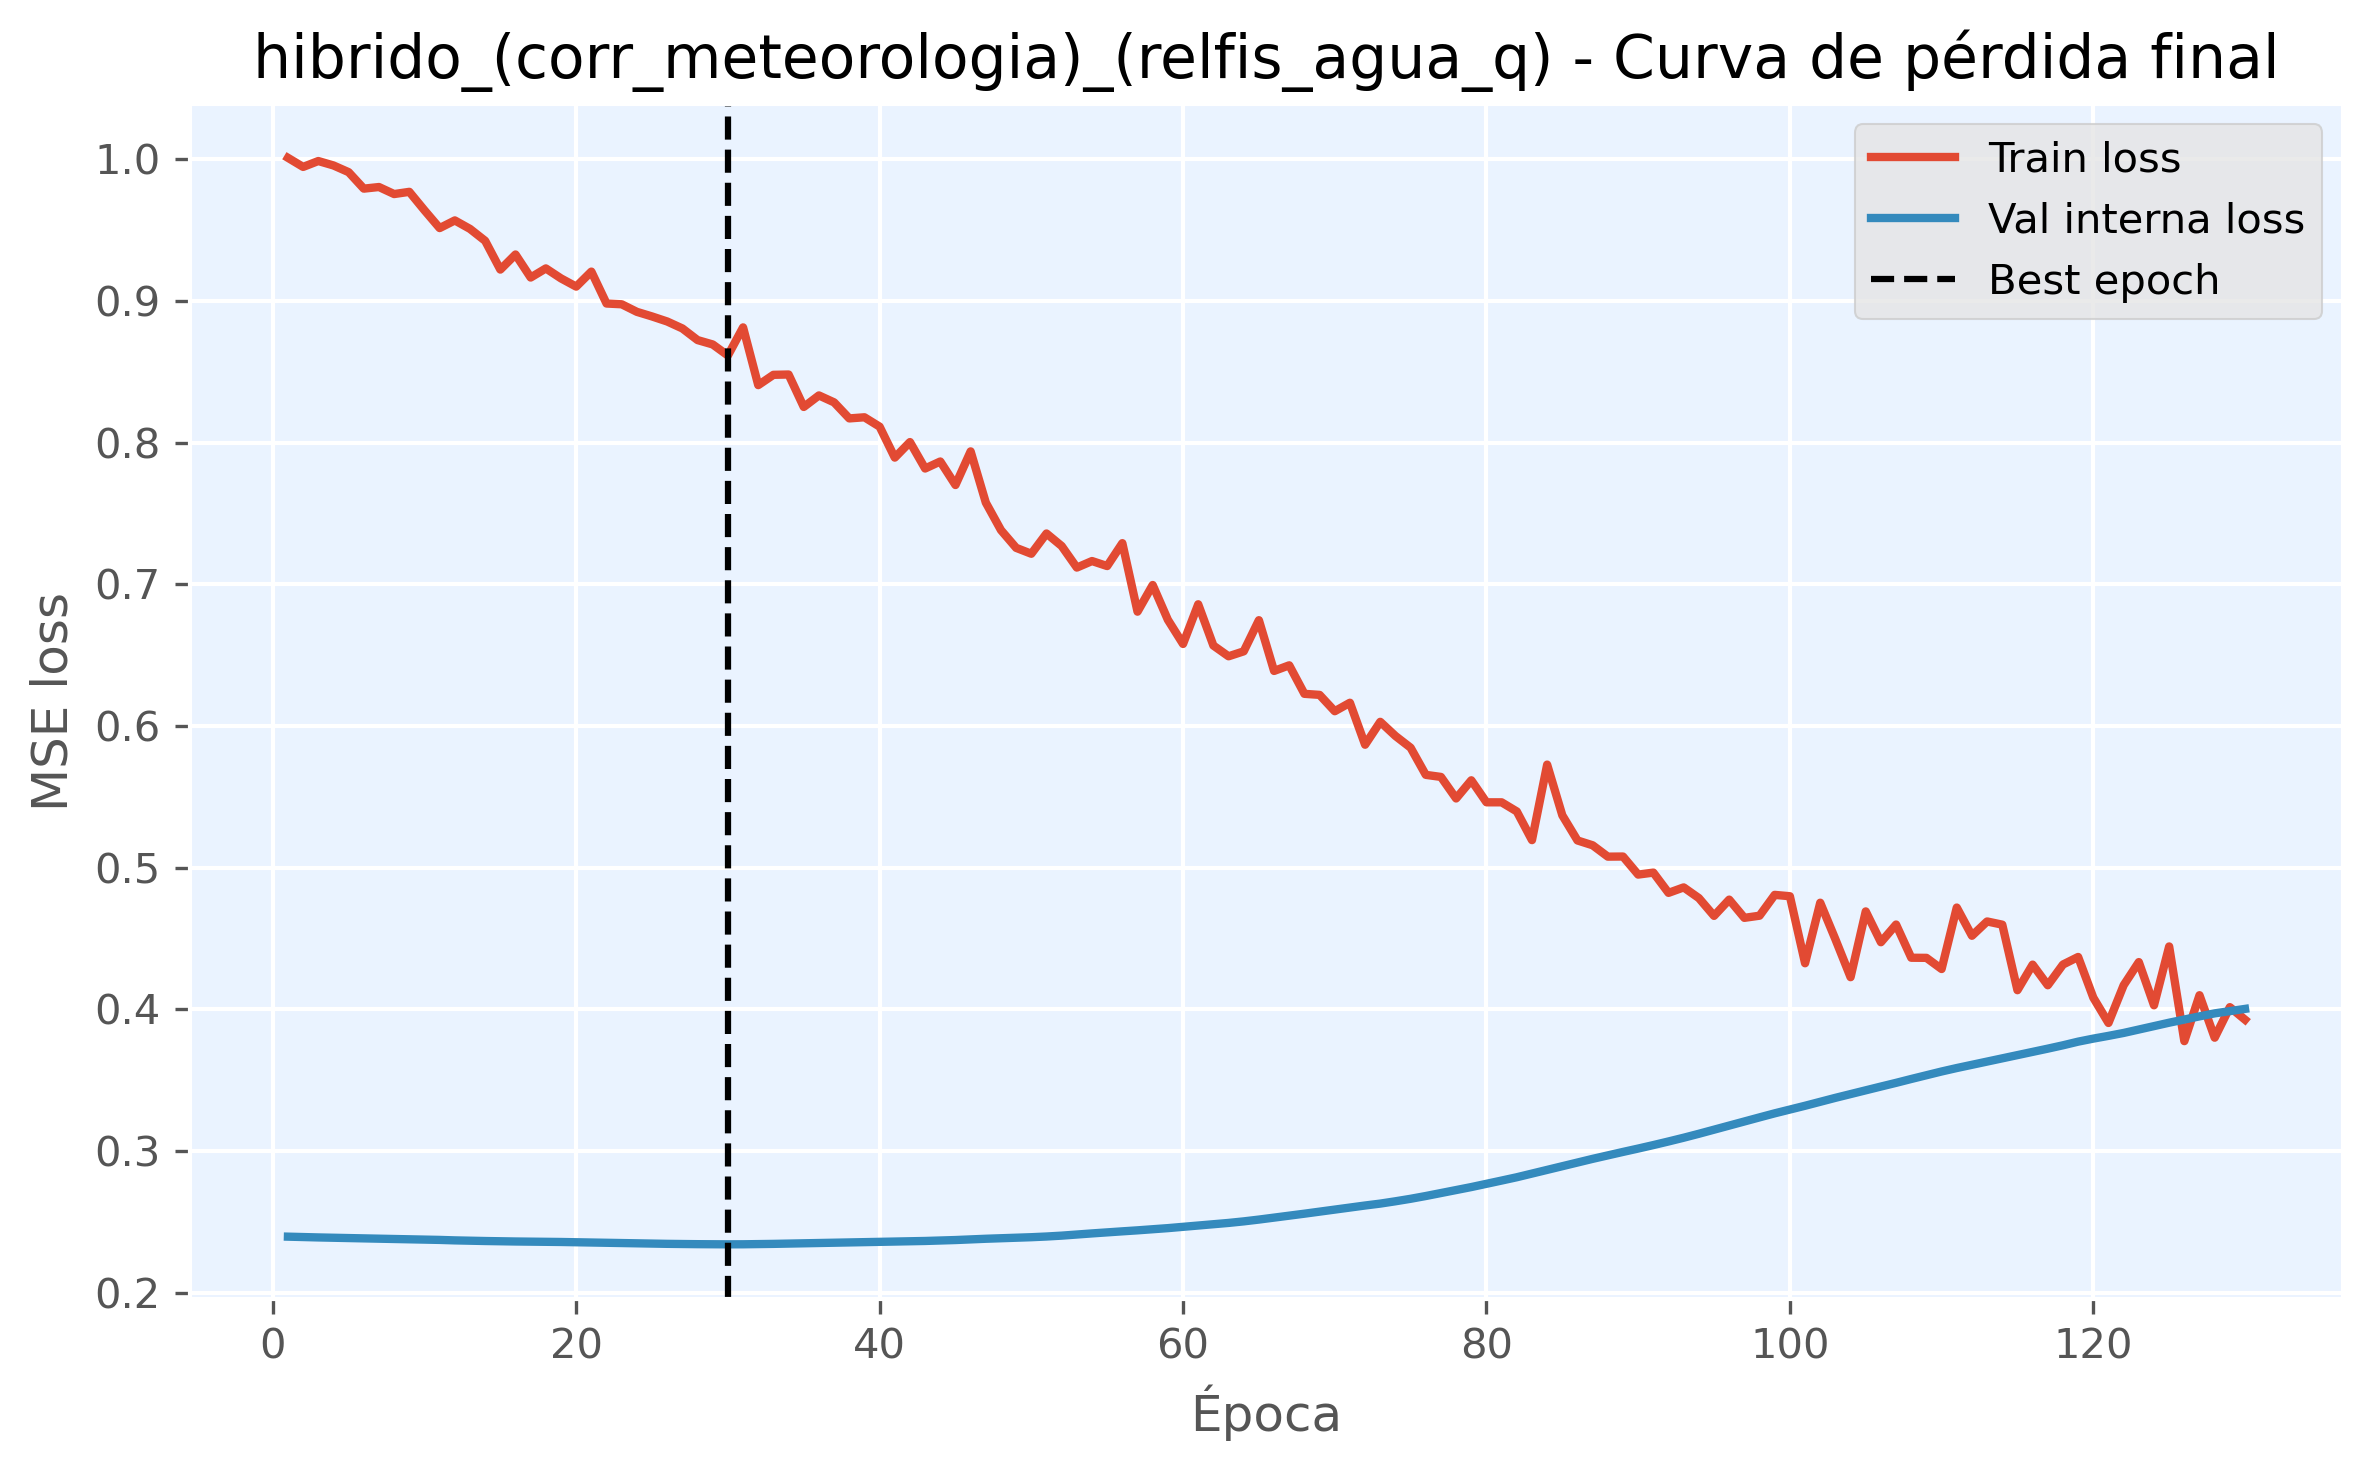

Values plotted in this chart, from the file beside it:
epoch, train_loss, val_loss, is_best_epoch
1, 1.001, 0.2394, False
2, 0.9945, 0.2391, False
3, 0.9987, 0.2389, False
4, 0.9956, 0.2386, False
5, 0.9908, 0.2384, False
6, 0.9792, 0.2382, False
7, 0.9804, 0.238, False
8, 0.9754, 0.2378, False
9, 0.977, 0.2376, False
10, 0.9639, 0.2374, False
11, 0.9514, 0.2371, False
12, 0.9568, 0.2368, False
13, 0.9508, 0.2366, False
14, 0.9424, 0.2364, False
15, 0.9221, 0.2362, False
16, 0.9327, 0.236, False
17, 0.9165, 0.2359, False
18, 0.9229, 0.2358, False
19, 0.9158, 0.2357, False
20, 0.91, 0.2355, False
21, 0.9207, 0.2353, False
22, 0.8981, 0.2351, False
23, 0.8976, 0.2348, False
24, 0.8922, 0.2347, False
25, 0.889, 0.2345, False
26, 0.8854, 0.2344, False
27, 0.8805, 0.2342, False
28, 0.8723, 0.2341, False
29, 0.8692, 0.2341, False
30, 0.8614, 0.234, True
31, 0.8813, 0.234, False
32, 0.8405, 0.2342, False
33, 0.8478, 0.2343, False
34, 0.848, 0.2345, False
35, 0.8251, 0.2348, False
36, 0.8332, 0.2349, False
37, 0.8283, 0.2351, False
38, 0.817, 0.2353, False
39, 0.8178, 0.2356, False
40, 0.8112, 0.2358, False
41, 0.7893, 0.236, False
42, 0.8003, 0.2362, False
43, 0.7817, 0.2364, False
44, 0.7866, 0.2367, False
45, 0.77, 0.237, False
46, 0.7937, 0.2375, False
47, 0.7576, 0.2379, False
48, 0.7381, 0.2383, False
49, 0.7256, 0.2386, False
50, 0.7215, 0.239, False
51, 0.7358, 0.2395, False
52, 0.7269, 0.2401, False
53, 0.7117, 0.241, False
54, 0.7163, 0.2417, False
55, 0.7128, 0.2425, False
56, 0.729, 0.2432, False
57, 0.6806, 0.2439, False
58, 0.6994, 0.2447, False
59, 0.6749, 0.2454, False
60, 0.6578, 0.2464, False
... 70 more rows
